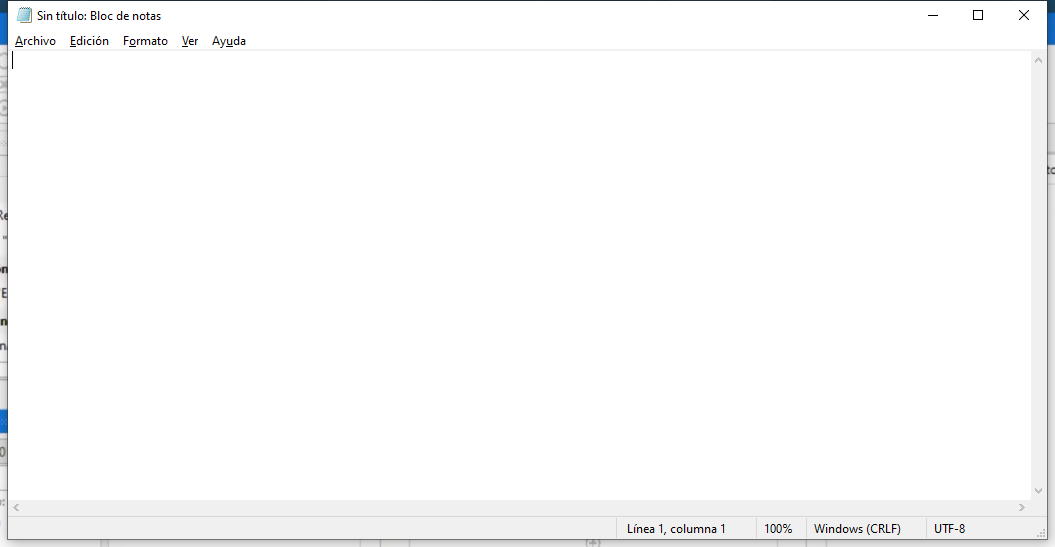
Task: Proceso transaccional
Workflow: EscribirTextoEnNotepad

Step 1: Utilizar Aplicación: Sin título: Bloc de notas on the element in window 'Sin título: Bloc de notas' (notepad.exe)

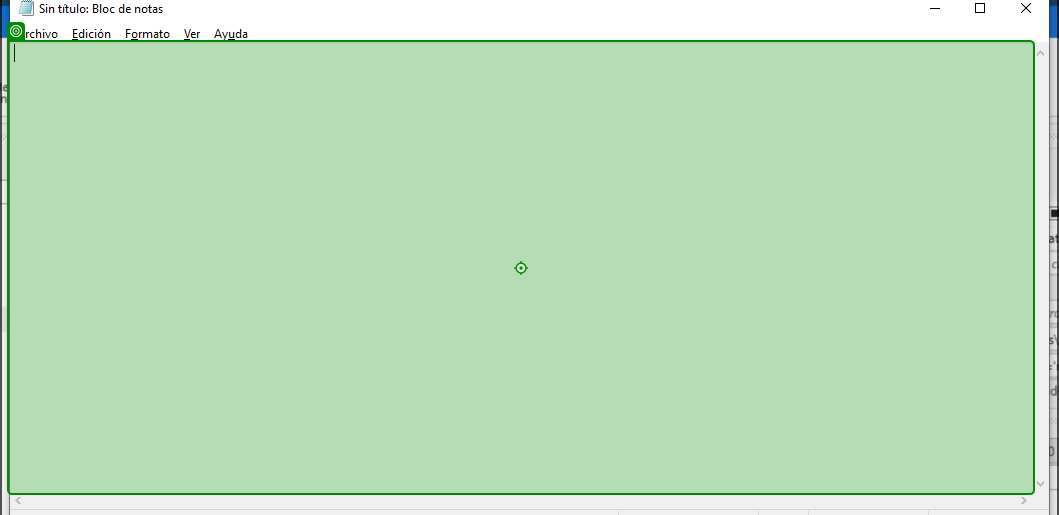
Step 2: type [textoEscribir]